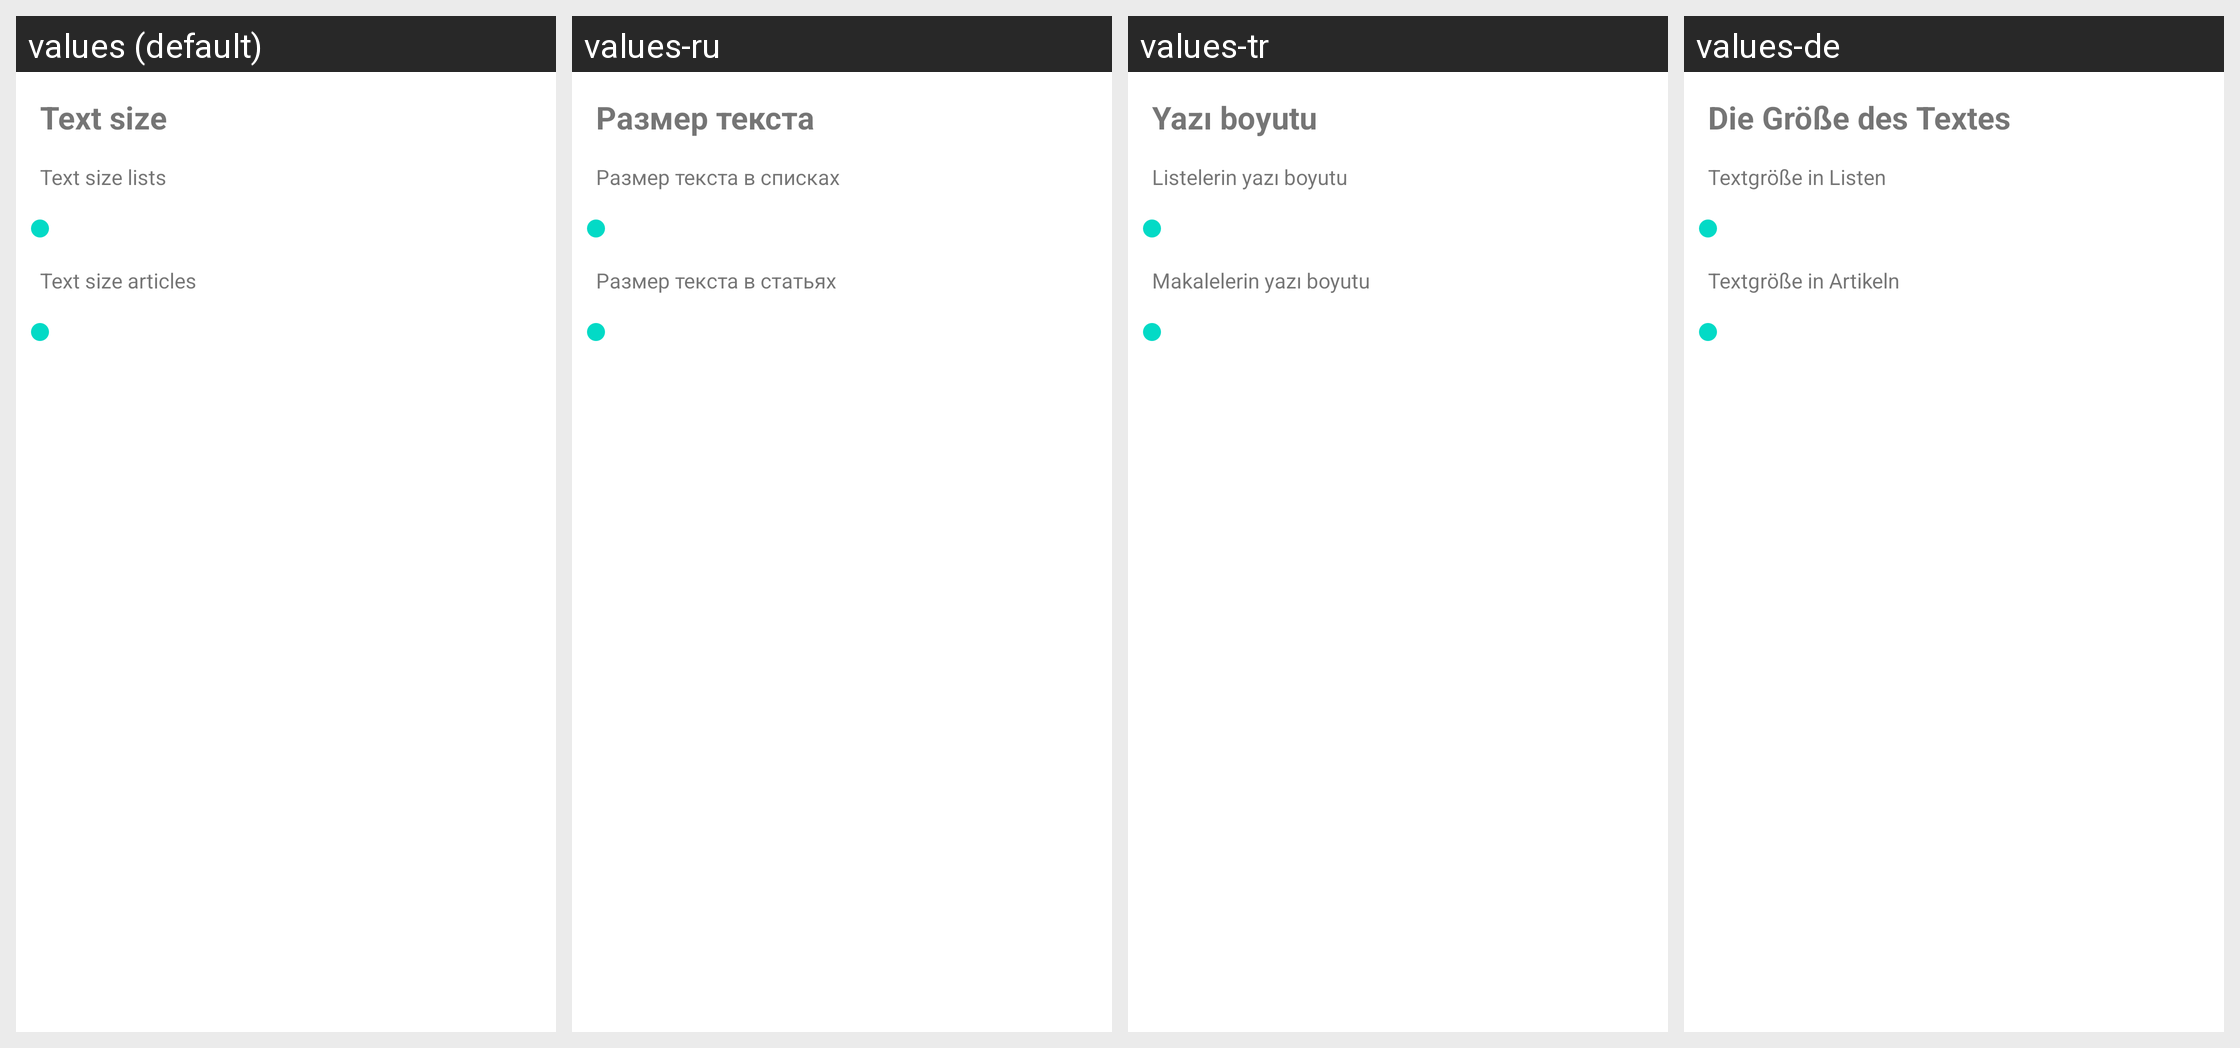

Strings drawn on this Android screen and how each of the app's shown locales translates them:
Android screen res/layout/dialog_text_size.xml rendered under 4 locales, left to right: values (default), values-ru, values-tr, values-de. Device: Nexus 5 (rendered at 1080×1920; each locale shown at half size, 540×960, under a caption strip naming it); theme Theme.MaterialComponents.DayNight.NoActionBar.
Other locales in the repository, not shown: values-en, values-es, values-fr, values-it, values-pl, values-pt, values-zh.
Strings drawn on this screen, with the default value and each locale's value (text and hints the layout hard-codes, and strings that could not be matched under every locale, appear in the picture but are not listed):

text_size
  values: Text size
  values-ru: Размер текста
  values-tr: Yazı boyutu
  values-de: Die Größe des Textes

text_size_lists
  values: Text size lists
  values-ru: Размер текста в списках
  values-tr: Listelerin yazı boyutu
  values-de: Textgröße in Listen

text_size_article
  values: Text size articles
  values-ru: Размер текста в статьях
  values-tr: Makalelerin yazı boyutu
  values-de: Textgröße in Artikeln
